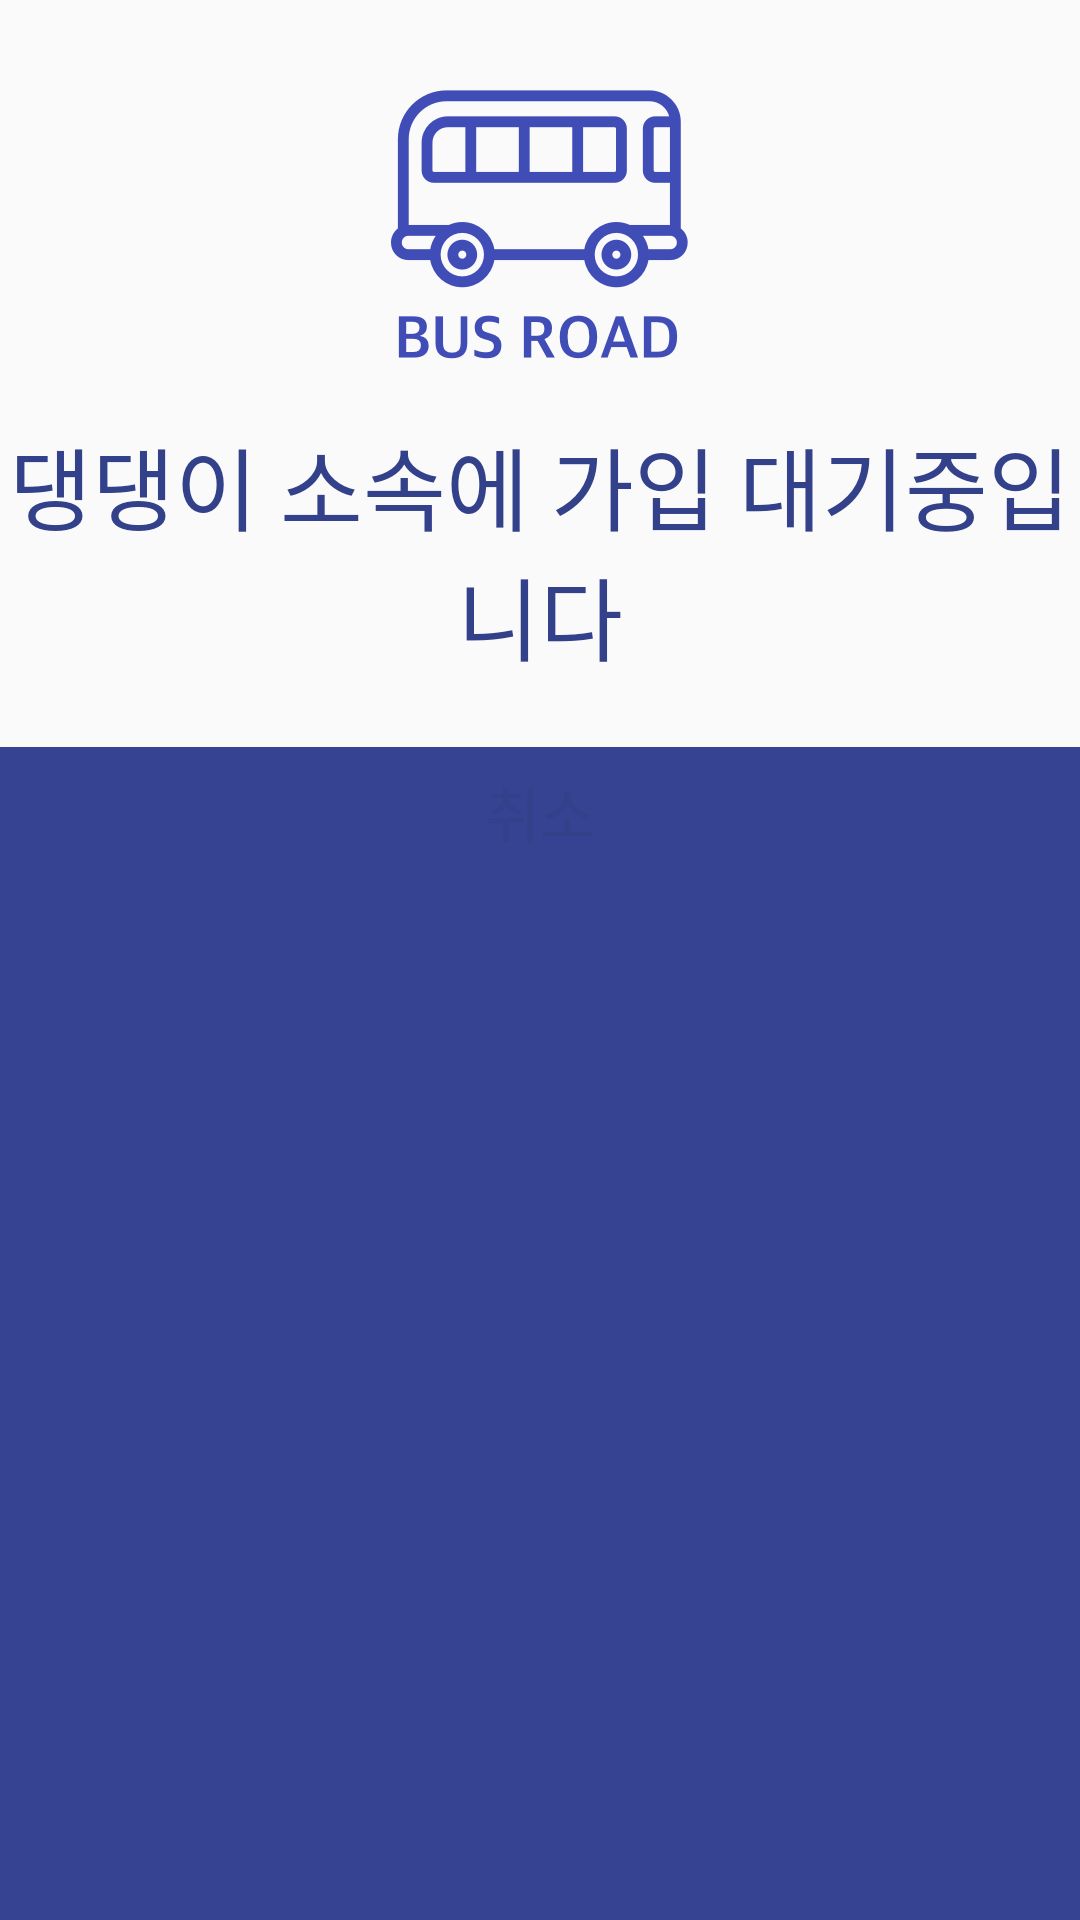

This screen was rendered from an Android layout file. Write that file and the resources it references.
<!-- AndroidManifest.xml: application theme AppTheme -->
<!-- res/layout/driver_wait_activity.xml -->
<?xml version="1.0" encoding="utf-8"?>
<RelativeLayout xmlns:android="http://schemas.android.com/apk/res/android"
    android:layout_width="match_parent"
    android:layout_height="match_parent"
    android:orientation="vertical">


    <ImageView
        android:id="@+id/bus"
        android:layout_width="wrap_content"
        android:layout_height="wrap_content"
        android:layout_centerHorizontal="true"
        android:layout_marginTop="30dp"
        android:src="@drawable/bus" />

    <TextView
        android:id="@+id/wait_tv"
        android:layout_width="wrap_content"
        android:layout_height="wrap_content"
        android:layout_below="@id/bus"
        android:layout_centerHorizontal="true"
        android:layout_marginTop="20dp"
        android:gravity="center"
        android:text="댕댕이 소속에 가입 대기중입니다"
        android:textColor="@color/mainblue"
        android:textSize="30sp" />


    <ImageView
        android:layout_width="wrap_content"
        android:layout_height="wrap_content"
        android:layout_alignParentBottom="true"
        android:layout_alignParentLeft="true"
        android:layout_alignParentStart="true"
        android:scaleType="fitXY"
        android:src="@drawable/rectangle1" />

    <Button
        android:id="@+id/join_cancle"
        android:layout_width="wrap_content"
        android:layout_height="wrap_content"
        android:layout_below="@+id/wait_tv"
        android:layout_centerHorizontal="true"
        android:layout_marginTop="20dp"
        android:background="@null"
        android:text="취소"
        android:textColor="@color/mainblue"
        android:textSize="20sp" />
</RelativeLayout>
<!-- resources referenced by this layout -->
<resources>
  <color name="mainblue">#33408A</color>
  <!-- drawable bus: png bitmap (drawable-xxhdpi, 20543 bytes) -->
  <!-- drawable rectangle1: png bitmap (drawable-xxhdpi, 28268 bytes) -->
  <style name="AppTheme" parent="Theme.AppCompat.Light.NoActionBar">
          
          <item name="colorPrimary">@color/colorPrimary</item>
          <item name="colorPrimaryDark">@color/colorPrimaryDark</item>
          <item name="colorAccent">@color/colorAccent</item>
      </style>
  <color name="colorPrimary">#33408A</color>
  <color name="colorPrimaryDark">#33408A</color>
  <color name="colorAccent">#33408A</color>
</resources>
